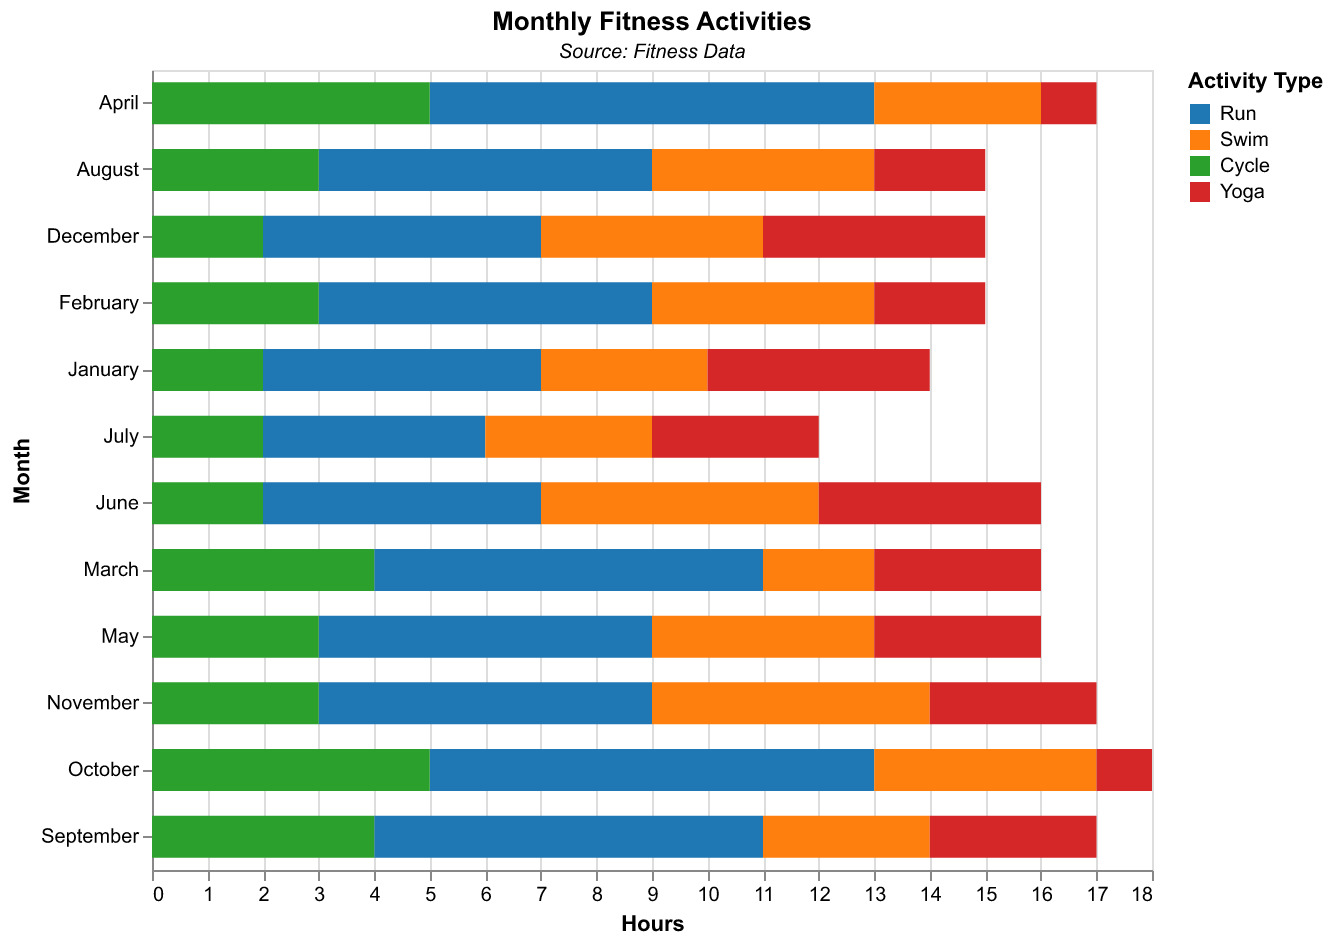

Values plotted in this chart, from the file beside it:
Month, Run, Swim, Cycle, Yoga
January, 5, 3, 2, 4
February, 6, 4, 3, 2
March, 7, 2, 4, 3
April, 8, 3, 5, 1
May, 6, 4, 3, 3
June, 5, 5, 2, 4
July, 4, 3, 2, 3
August, 6, 4, 3, 2
September, 7, 3, 4, 3
October, 8, 4, 5, 1
November, 6, 5, 3, 3
December, 5, 4, 2, 4
